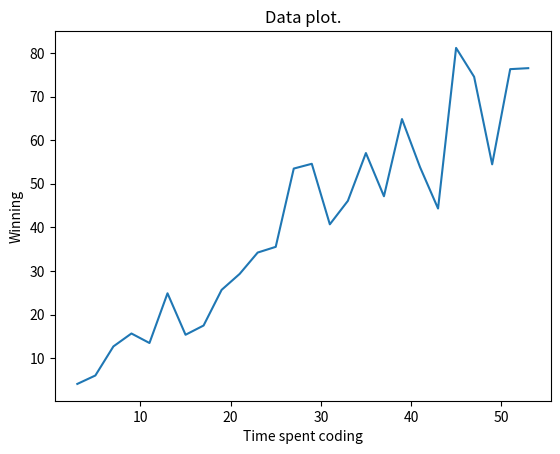

The matplotlib source for this figure: (Note: this script raises an exception after producing the figure.)
import random
import matplotlib.pyplot as plt
x = [x + 3 for x in range(0,52,2)]
y = [random.random() * x + x for x in x]

plt.plot(x, y)
plt.xlabel('Time spent coding')
plt.ylabel('Winning')
plt.title('Data plot.')
plt.savefig('img/matplotlib_labeled1.png')
plt.show()
